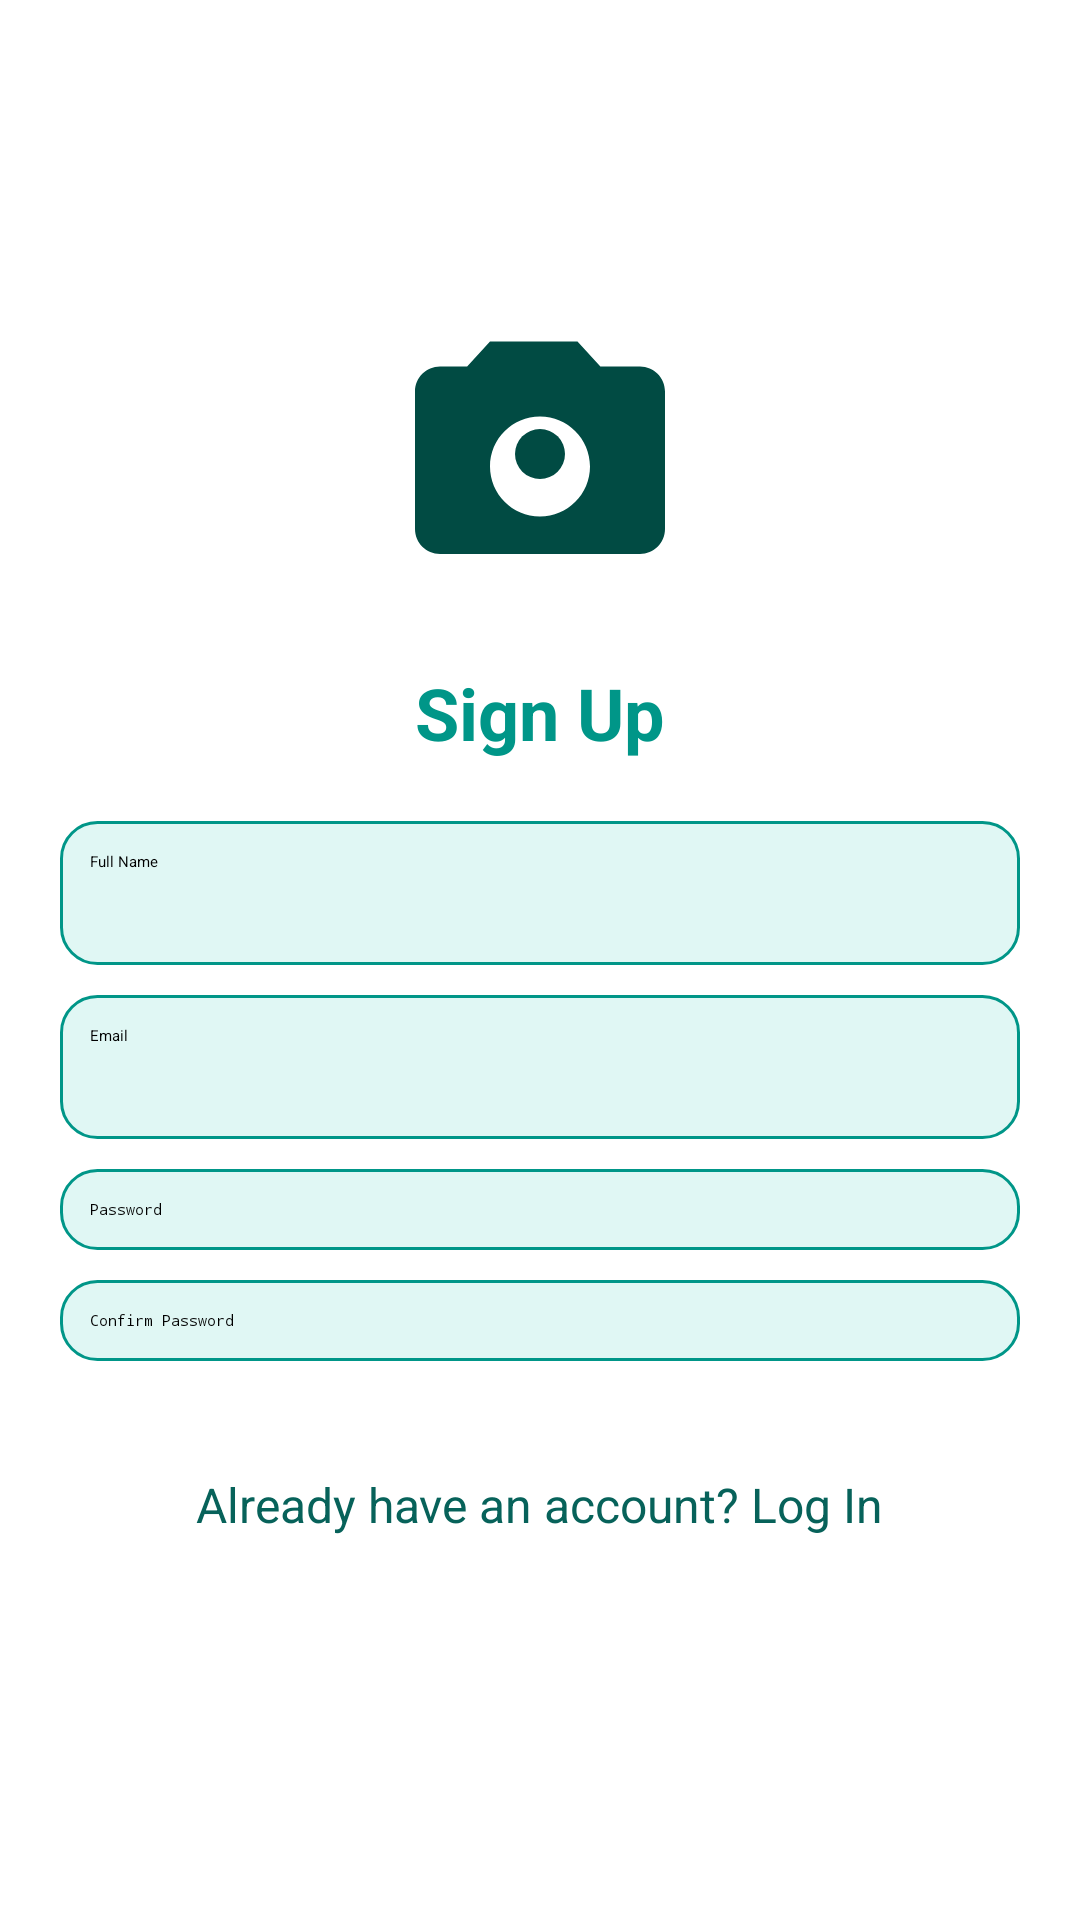

Write the Android layout XML for this screen, with the resource values it uses.
<!-- AndroidManifest.xml: application theme Theme.MyApplication -->
<!-- res/layout/activity_sign_up.xml -->
<LinearLayout xmlns:android="http://schemas.android.com/apk/res/android"
    android:layout_width="match_parent"
    android:layout_height="match_parent"
    xmlns:app="http://schemas.android.com/apk/res-auto"
    android:orientation="vertical"
    android:padding="20dp"
    android:gravity="center"
    android:background="@drawable/log">



    <ImageView
        android:id="@+id/app_logo"
        android:layout_width="100dp"
        android:layout_height="100dp"
        android:src="@drawable/camera"
        android:contentDescription="App Logo"
        android:layout_gravity="center"
        android:layout_marginBottom="20dp" />

    

    
    <TextView

        android:id="@+id/signup_title"
        android:layout_width="wrap_content"
        android:layout_height="wrap_content"
        android:layout_gravity="center"
        android:layout_marginBottom="20dp"
        android:text="Sign Up"
        android:textColor="#009688"
        android:textSize="24sp"
        android:textStyle="bold" />

    <EditText
        android:id="@+id/name_input"
        android:layout_width="match_parent"
        android:layout_height="48dp"
        android:hint="Full Name"
        android:padding="10dp"
        android:background="@drawable/rounded_box"
        android:layout_marginBottom="10dp" />

    
    <EditText
        android:id="@+id/signup_email_input"
        android:layout_width="match_parent"
        android:layout_height="48dp"
        android:hint="Email"
        android:background="@drawable/rounded_box"
        android:inputType="textEmailAddress"
        android:padding="10dp"
        android:layout_marginBottom="10dp" />

    
    
    <FrameLayout
        android:layout_width="match_parent"
        android:layout_height="wrap_content"
        android:layout_marginBottom="10dp">

        <EditText
            android:id="@+id/signup_password_input"
            android:layout_width="match_parent"
            android:layout_height="wrap_content"
            android:hint="Password"
            android:inputType="textPassword"
            android:padding="10dp"
            android:background="@drawable/rounded_box"
            android:layout_gravity="center" />

        <ImageView
            android:id="@+id/toggle_password_visibility"
            android:layout_width="24dp"
            android:layout_height="24dp"
            android:src="@drawable/eye"
            android:layout_gravity="end|center_vertical"
            android:padding="8dp"
            app:tint="#00BCD4"
            android:layout_marginEnd="10dp"
            android:contentDescription="Toggle password visibility" />
    </FrameLayout>

    
    <FrameLayout
        android:layout_width="match_parent"
        android:layout_height="wrap_content"
        android:layout_marginBottom="10dp">

        <EditText
            android:id="@+id/confirm_password_input"
            android:layout_width="match_parent"
            android:layout_height="wrap_content"
            android:hint="Confirm Password"
            android:inputType="textPassword"
            android:padding="10dp"
            android:background="@drawable/rounded_box"
            android:layout_gravity="center" />

        <ImageView
            android:id="@+id/toggle_confirm_password_visibility"
            android:layout_width="24dp"
            android:layout_height="24dp"
            android:src="@drawable/eye"
            android:layout_gravity="end|center_vertical"
            android:padding="8dp"
            app:tint="#00BCD4"
            android:layout_marginEnd="10dp"
            android:contentDescription="Toggle confirm password visibility" />
    </FrameLayout>


    
    <Button
        android:id="@+id/signup_button"
        android:layout_width="match_parent"
        android:layout_height="wrap_content"
        android:text="Sign Up"
        android:backgroundTint="#009688"
        android:textColor="#FFFFFF"
        android:layout_marginBottom="20dp" />

    
    <TextView
        android:id="@+id/login_redirect"
        android:layout_width="wrap_content"
        android:layout_height="48dp"
        android:text="Already have an account? Log In"
        android:textColor="#07625A"
        android:textSize="16sp"
        android:layout_gravity="center"
        android:clickable="true"
        android:focusable="true" />
</LinearLayout>
<!-- resources referenced by this layout -->
<resources>
  <!-- drawable camera (drawable) -->
  <vector xmlns:android="http://schemas.android.com/apk/res/android"
      android:width="24dp"
      android:height="24dp"
      android:viewportWidth="24"
      android:viewportHeight="24"
      android:tint="#014B43">
  
      
      <path
          android:fillColor="@android:color/white"
          android:pathData="M20,5h-3.17l-1.83,-2H8L6.17,5H4c-1.1,0 -2,0.9 -2,2v11c0,1.1 0.9,2 2,2h16c1.1,0 2,-0.9 2,-2V7c0,-1.1 -0.9,-2 -2,-2zM12,17c-2.21,0 -4,-1.79 -4,-4s1.79,-4 4,-4 4,1.79 4,4 -1.79,4 -4,4z"/>
  
      
      <path
          android:fillColor="@android:color/white"
          android:pathData="M12,10a2,2 0 1,0 0,4a2,2 0 1,0 0,-4z"/>
  </vector>
  <!-- drawable rounded_box (drawable) -->
  <shape xmlns:android="http://schemas.android.com/apk/res/android"
      android:shape="rectangle">
  
      
      <solid android:color="#E0F7F4" /> 
  
      
      <stroke
          android:width="1dp"
          android:color="#009688" /> 
  
      
      <corners android:radius="12dp" />
  
      
      <padding
          android:left="16dp"
          android:top="12dp"
          android:right="16dp"
          android:bottom="12dp" />
  </shape>
</resources>
